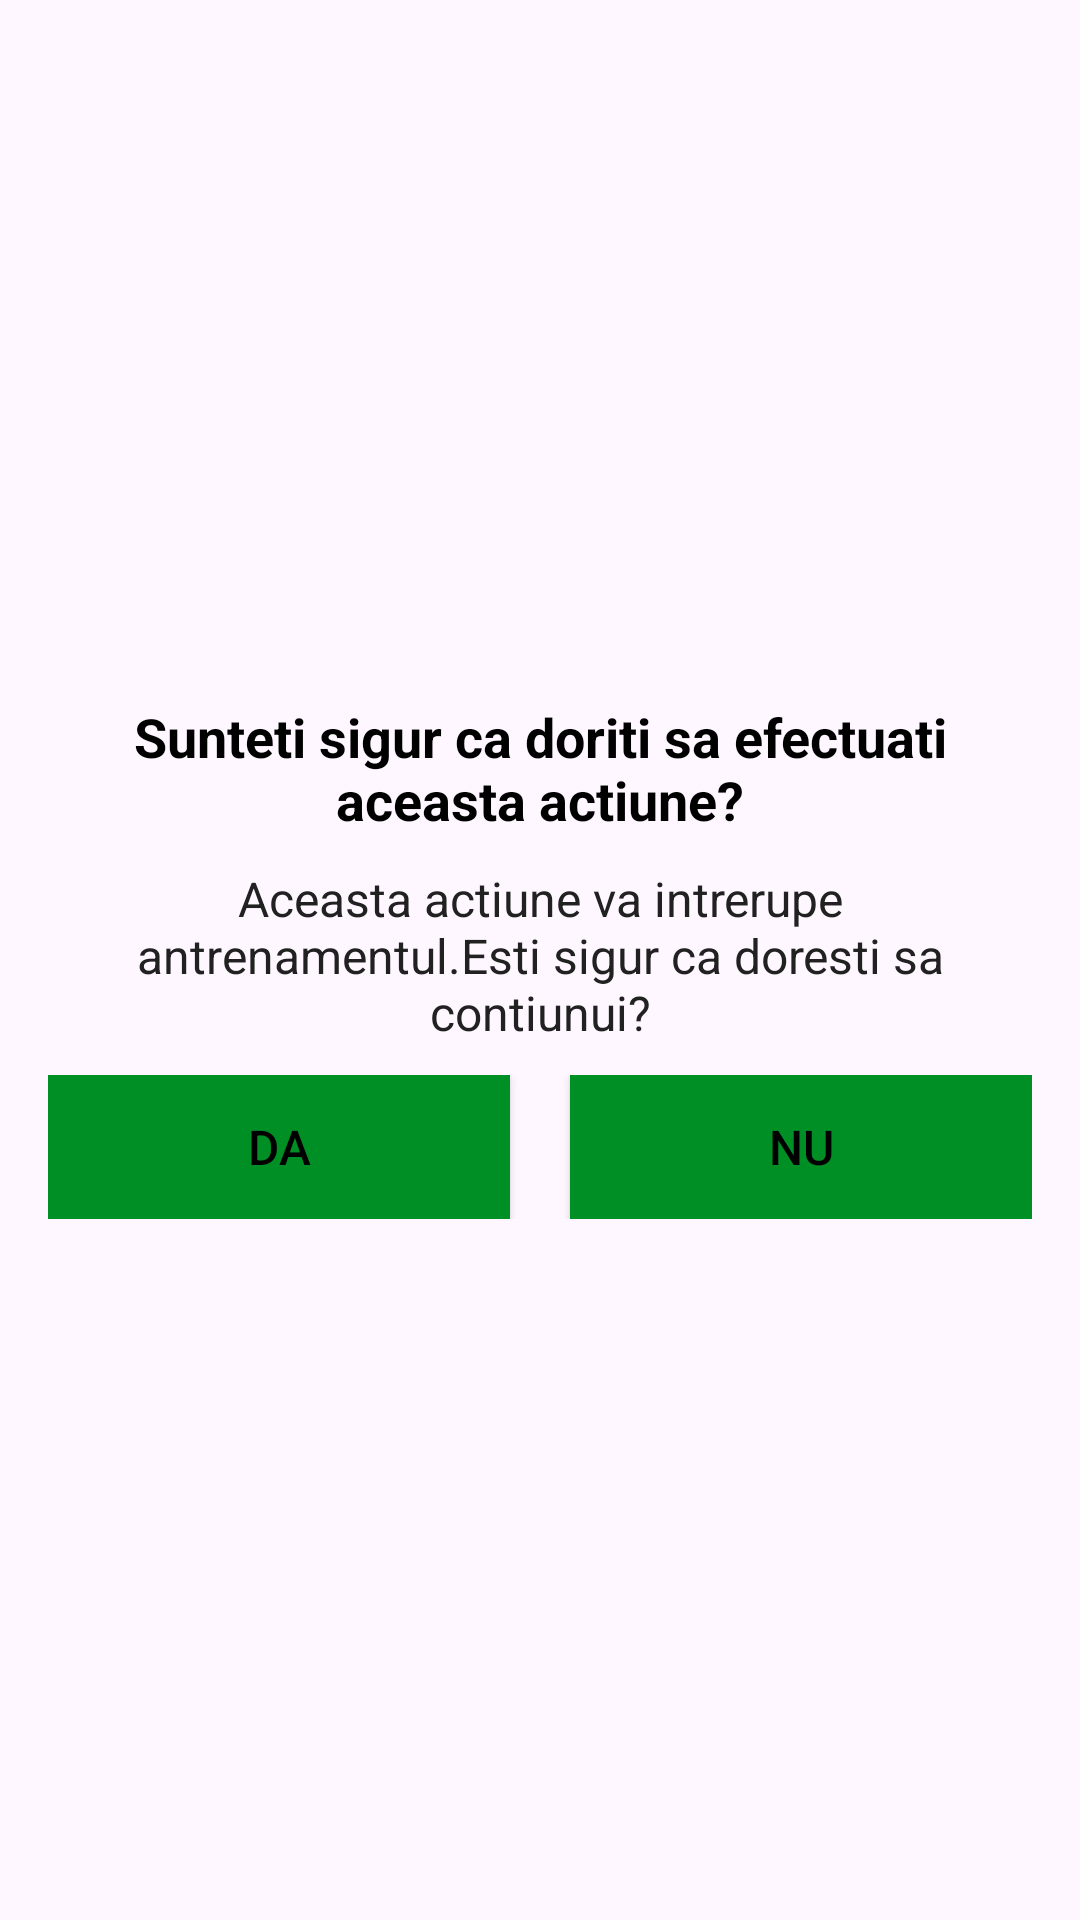

Android layout source for this screen:
<!-- AndroidManifest.xml: application theme Theme._7MinWorkout -->
<!-- res/layout/dialog_custom_back_confirmation.xml -->
<?xml version="1.0" encoding="utf-8"?>
<LinearLayout xmlns:android="http://schemas.android.com/apk/res/android"
    android:orientation="vertical"
    android:layout_width="match_parent"
    android:layout_height="match_parent"
    android:gravity="center"
    android:padding="16dp">
    <TextView
        android:layout_width="match_parent"
        android:layout_height="wrap_content"
        android:gravity="center"
        android:text="Sunteti sigur ca doriti sa efectuati aceasta actiune?"
        android:textColor="@color/black"
        android:textSize="18sp"
        android:textStyle="bold"/>
    <TextView
        android:layout_width="match_parent"
        android:layout_height="wrap_content"
        android:layout_marginStart="10dp"
        android:layout_marginTop="10dp"
        android:layout_marginEnd="10dp"
        android:gravity="center"
        android:text="Aceasta actiune va intrerupe antrenamentul.Esti sigur ca doresti sa contiunui?"
        android:textColor="#212121"
        android:textSize="16sp"/>
    <LinearLayout
        android:layout_width="match_parent"
        android:layout_height="wrap_content"
        android:layout_marginTop="10dp"
        android:orientation="horizontal">
        <Button
            android:id="@+id/tvYes"
            android:layout_width="0dp"
            android:layout_height="48dp"
            android:layout_marginEnd="10dp"
            android:layout_weight="1"
            android:background="@color/colorAccent"
            android:gravity="center"
            android:padding="8dp"
            android:text="DA"
            android:textColor="#000000"
            android:textSize="16sp"/>
        <Button
            android:id="@+id/tvNo"
            android:layout_width="0dp"
            android:layout_height="48dp"
            android:layout_marginStart="10dp"
            android:layout_weight="1"
            android:background="@color/colorAccent"
            android:gravity="center"
            android:padding="8dp"
            android:text="NU"
            android:textColor="#000000"
            android:textSize="16sp"/>
        
    </LinearLayout>

</LinearLayout>
<!-- resources referenced by this layout -->
<resources>
  <color name="black">#FF000000</color>
  <color name="colorAccent">#008F24</color>
  <style name="Theme._7MinWorkout" parent="android:Theme.Material.Light.NoActionBar" />
</resources>
